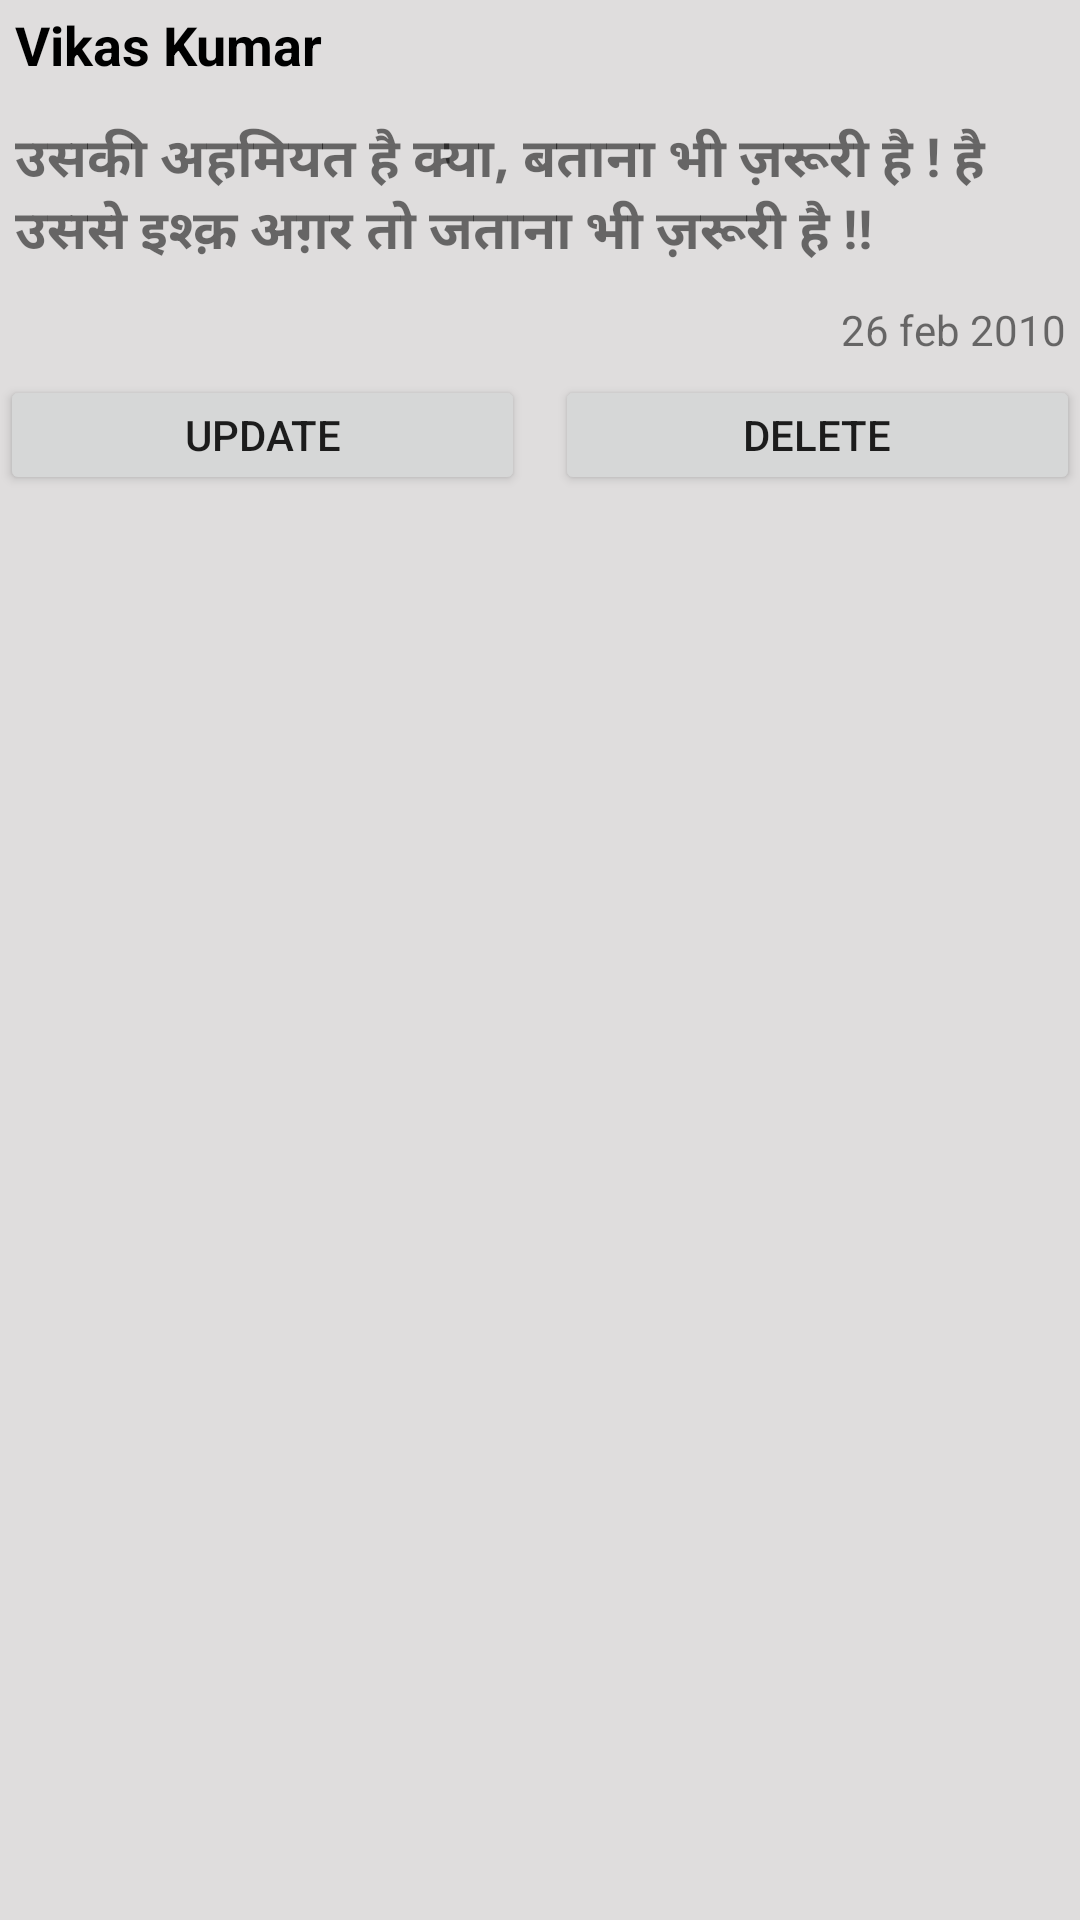

The Android layout XML behind this screen, and the referenced resources:
<!-- AndroidManifest.xml: application theme Theme.PoetryApi -->
<!-- res/layout/poetry_list_design.xml -->
<?xml version="1.0" encoding="utf-8"?>
<LinearLayout xmlns:android="http://schemas.android.com/apk/res/android"
    android:layout_width="match_parent"
    android:layout_height="wrap_content"
    android:background="#DFDDDD"
    android:layout_margin="5dp"
    android:orientation="vertical">

    <TextView
        android:layout_width="match_parent"
        android:layout_height="wrap_content"
        android:id="@+id/textview_poetname"
        android:gravity="center_vertical"
        android:minHeight="30dp"
        android:paddingLeft="5dp"
        android:text="Vikas Kumar"
        android:textColor="@color/black"
        android:textSize="18sp"
        android:textStyle="bold" />

    <TextView
        android:layout_width="match_parent"
        android:id="@+id/textview_poetrydata"
        android:layout_height="wrap_content"
        android:gravity="center_vertical"
        android:minHeight="70dp"
        android:paddingLeft="5dp"
        android:paddingRight="5dp"
        android:textStyle="bold"
        android:text="उसकी अहमियत है क्या, बताना भी ज़रूरी है !
है उससे इश्क़ अग़र तो जताना भी ज़रूरी है !!"
        android:textSize="18sp" />

    <TextView
        android:layout_width="match_parent"
        android:layout_height="wrap_content"
        android:id="@+id/textview_poetrydateandtime"
        android:gravity="right|center_vertical"
        android:minHeight="20dp"
        android:paddingRight="5dp"
        android:text="26 feb 2010" />

    <LinearLayout
        android:layout_width="match_parent"
        android:layout_height="50dp"
        android:orientation="horizontal"
        android:gravity="center_vertical"
        >

        <androidx.appcompat.widget.AppCompatButton
            android:layout_width="0dp"
            android:layout_height="40dp"
            android:id="@+id/update_btn"
            android:text="Update"
            android:layout_weight="1"
            android:layout_marginRight="5dp"
            />
        <androidx.appcompat.widget.AppCompatButton
            android:layout_width="0dp"
            android:layout_height="40dp"
            android:id="@+id/delete_btn"
            android:text="Delete"
            android:layout_weight="1"
            android:layout_marginLeft="5dp"
            />

</LinearLayout>
    </LinearLayout>
<!-- resources referenced by this layout -->
<resources>
  <style name="Theme.PoetryApi" parent="Theme.MaterialComponents.DayNight.NoActionBar">
          
          <item name="colorPrimary">@color/purple_500</item>
          <item name="colorPrimaryVariant">@color/purple_700</item>
          <item name="colorOnPrimary">@color/white</item>
          
          <item name="colorSecondary">@color/teal_200</item>
          <item name="colorSecondaryVariant">@color/teal_700</item>
          <item name="colorOnSecondary">@color/black</item>
          
          <item name="android:statusBarColor" tools:targetApi="l">?attr/colorPrimaryVariant</item>
          
      </style>
  <!-- not gathered from this repository: default colours our renderer supplied (Android Studio template values) -->
  <color name="purple_500">#FF6200EE</color>
  <color name="purple_700">#FF3700B3</color>
  <color name="teal_200">#FF03DAC5</color>
  <color name="teal_700">#FF018786</color>
  <color name="black">#FF000000</color>
  <color name="white">#FFFFFFFF</color>
</resources>
